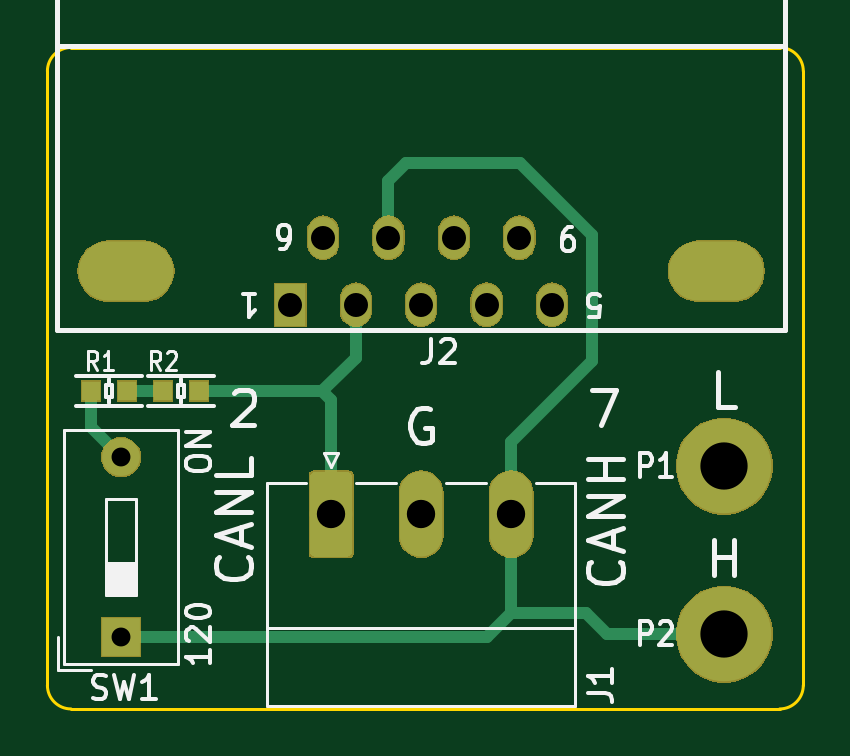
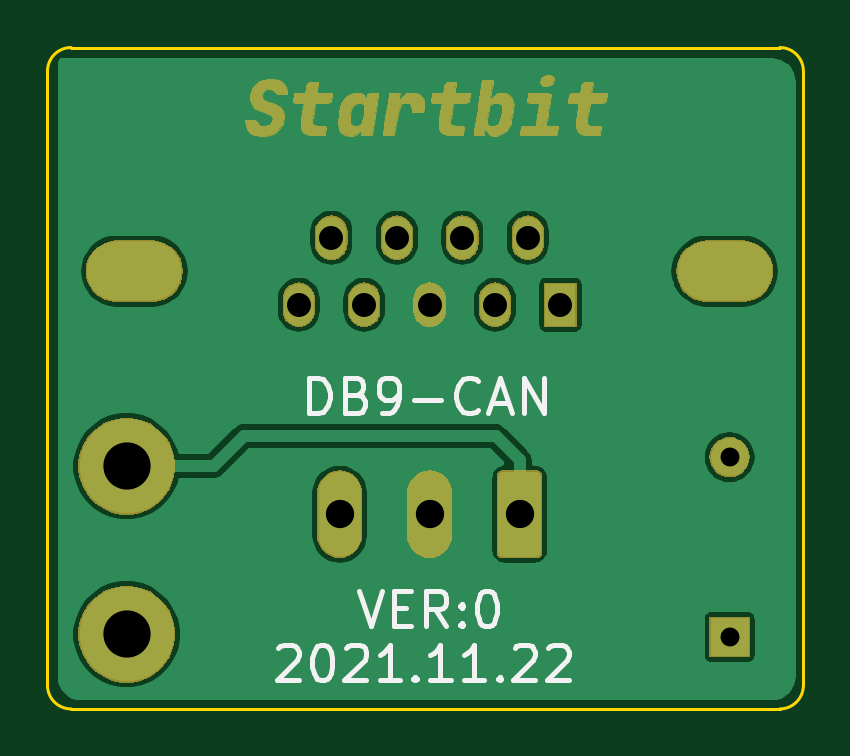
Circuit board: 11 layer files. Board 32.0 x 28.0 mm.
- bottom_copper: CAN-DB9-B_Cu.gbl (36521 bytes)
- bottom_mask: CAN-DB9-B_Mask.gbs (48472 bytes)
- paste: CAN-DB9-B_Paste.gbp (489 bytes)
- bottom_silk: CAN-DB9-B_SilkS.gbo (6364 bytes)
- outline: CAN-DB9-Edge_Cuts.gm1 (974 bytes)
- top_copper: CAN-DB9-F_Cu.gtl (4290 bytes)
- top_mask: CAN-DB9-F_Mask.gts (20248 bytes)
- paste: CAN-DB9-F_Paste.gtp (622 bytes)
- top_silk: CAN-DB9-F_SilkS.gto (12619 bytes)
- drill: CAN-DB9-NPTH.drl (285 bytes)
- drill: CAN-DB9-PTH.drl (717 bytes)

=== bottom_copper: CAN-DB9-B_Cu.gbl (36521 bytes, source omitted) ===
=== bottom_mask: CAN-DB9-B_Mask.gbs (48472 bytes, source omitted) ===
=== paste: CAN-DB9-B_Paste.gbp ===
G04 #@! TF.GenerationSoftware,KiCad,Pcbnew,(5.1.4)-1*
G04 #@! TF.CreationDate,2021-11-22T21:05:38+08:00*
G04 #@! TF.ProjectId,CAN-DB9,43414e2d-4442-4392-9e6b-696361645f70,rev?*
G04 #@! TF.SameCoordinates,Original*
G04 #@! TF.FileFunction,Paste,Bot*
G04 #@! TF.FilePolarity,Positive*
%FSLAX46Y46*%
G04 Gerber Fmt 4.6, Leading zero omitted, Abs format (unit mm)*
G04 Created by KiCad (PCBNEW (5.1.4)-1) date 2021-11-22 21:05:38*
%MOMM*%
%LPD*%
G04 APERTURE LIST*
G04 APERTURE END LIST*
M02*

=== bottom_silk: CAN-DB9-B_SilkS.gbo ===
G04 #@! TF.GenerationSoftware,KiCad,Pcbnew,(5.1.4)-1*
G04 #@! TF.CreationDate,2021-11-22T21:05:38+08:00*
G04 #@! TF.ProjectId,CAN-DB9,43414e2d-4442-4392-9e6b-696361645f70,rev?*
G04 #@! TF.SameCoordinates,Original*
G04 #@! TF.FileFunction,Legend,Bot*
G04 #@! TF.FilePolarity,Positive*
%FSLAX46Y46*%
G04 Gerber Fmt 4.6, Leading zero omitted, Abs format (unit mm)*
G04 Created by KiCad (PCBNEW (5.1.4)-1) date 2021-11-22 21:05:38*
%MOMM*%
%LPD*%
G04 APERTURE LIST*
%ADD10C,0.200000*%
G04 APERTURE END LIST*
D10*
X122220857Y-85427428D02*
X122149428Y-85356000D01*
X122006571Y-85284571D01*
X121649428Y-85284571D01*
X121506571Y-85356000D01*
X121435142Y-85427428D01*
X121363714Y-85570285D01*
X121363714Y-85713142D01*
X121435142Y-85927428D01*
X122292285Y-86784571D01*
X121363714Y-86784571D01*
X120435142Y-85284571D02*
X120292285Y-85284571D01*
X120149428Y-85356000D01*
X120078000Y-85427428D01*
X120006571Y-85570285D01*
X119935142Y-85856000D01*
X119935142Y-86213142D01*
X120006571Y-86498857D01*
X120078000Y-86641714D01*
X120149428Y-86713142D01*
X120292285Y-86784571D01*
X120435142Y-86784571D01*
X120578000Y-86713142D01*
X120649428Y-86641714D01*
X120720857Y-86498857D01*
X120792285Y-86213142D01*
X120792285Y-85856000D01*
X120720857Y-85570285D01*
X120649428Y-85427428D01*
X120578000Y-85356000D01*
X120435142Y-85284571D01*
X119363714Y-85427428D02*
X119292285Y-85356000D01*
X119149428Y-85284571D01*
X118792285Y-85284571D01*
X118649428Y-85356000D01*
X118578000Y-85427428D01*
X118506571Y-85570285D01*
X118506571Y-85713142D01*
X118578000Y-85927428D01*
X119435142Y-86784571D01*
X118506571Y-86784571D01*
X117078000Y-86784571D02*
X117935142Y-86784571D01*
X117506571Y-86784571D02*
X117506571Y-85284571D01*
X117649428Y-85498857D01*
X117792285Y-85641714D01*
X117935142Y-85713142D01*
X116435142Y-86641714D02*
X116363714Y-86713142D01*
X116435142Y-86784571D01*
X116506571Y-86713142D01*
X116435142Y-86641714D01*
X116435142Y-86784571D01*
X114935142Y-86784571D02*
X115792285Y-86784571D01*
X115363714Y-86784571D02*
X115363714Y-85284571D01*
X115506571Y-85498857D01*
X115649428Y-85641714D01*
X115792285Y-85713142D01*
X113506571Y-86784571D02*
X114363714Y-86784571D01*
X113935142Y-86784571D02*
X113935142Y-85284571D01*
X114078000Y-85498857D01*
X114220857Y-85641714D01*
X114363714Y-85713142D01*
X112863714Y-86641714D02*
X112792285Y-86713142D01*
X112863714Y-86784571D01*
X112935142Y-86713142D01*
X112863714Y-86641714D01*
X112863714Y-86784571D01*
X112220857Y-85427428D02*
X112149428Y-85356000D01*
X112006571Y-85284571D01*
X111649428Y-85284571D01*
X111506571Y-85356000D01*
X111435142Y-85427428D01*
X111363714Y-85570285D01*
X111363714Y-85713142D01*
X111435142Y-85927428D01*
X112292285Y-86784571D01*
X111363714Y-86784571D01*
X110792285Y-85427428D02*
X110720857Y-85356000D01*
X110578000Y-85284571D01*
X110220857Y-85284571D01*
X110078000Y-85356000D01*
X110006571Y-85427428D01*
X109935142Y-85570285D01*
X109935142Y-85713142D01*
X110006571Y-85927428D01*
X110863714Y-86784571D01*
X109935142Y-86784571D01*
X118824000Y-82998571D02*
X118324000Y-84498571D01*
X117824000Y-82998571D01*
X117324000Y-83712857D02*
X116824000Y-83712857D01*
X116609714Y-84498571D02*
X117324000Y-84498571D01*
X117324000Y-82998571D01*
X116609714Y-82998571D01*
X115109714Y-84498571D02*
X115609714Y-83784285D01*
X115966857Y-84498571D02*
X115966857Y-82998571D01*
X115395428Y-82998571D01*
X115252571Y-83070000D01*
X115181142Y-83141428D01*
X115109714Y-83284285D01*
X115109714Y-83498571D01*
X115181142Y-83641428D01*
X115252571Y-83712857D01*
X115395428Y-83784285D01*
X115966857Y-83784285D01*
X114466857Y-84355714D02*
X114395428Y-84427142D01*
X114466857Y-84498571D01*
X114538285Y-84427142D01*
X114466857Y-84355714D01*
X114466857Y-84498571D01*
X114466857Y-83570000D02*
X114395428Y-83641428D01*
X114466857Y-83712857D01*
X114538285Y-83641428D01*
X114466857Y-83570000D01*
X114466857Y-83712857D01*
X113466857Y-82998571D02*
X113324000Y-82998571D01*
X113181142Y-83070000D01*
X113109714Y-83141428D01*
X113038285Y-83284285D01*
X112966857Y-83570000D01*
X112966857Y-83927142D01*
X113038285Y-84212857D01*
X113109714Y-84355714D01*
X113181142Y-84427142D01*
X113324000Y-84498571D01*
X113466857Y-84498571D01*
X113609714Y-84427142D01*
X113681142Y-84355714D01*
X113752571Y-84212857D01*
X113824000Y-83927142D01*
X113824000Y-83570000D01*
X113752571Y-83284285D01*
X113681142Y-83141428D01*
X113609714Y-83070000D01*
X113466857Y-82998571D01*
X120915285Y-75481571D02*
X120915285Y-73981571D01*
X120558142Y-73981571D01*
X120343857Y-74053000D01*
X120201000Y-74195857D01*
X120129571Y-74338714D01*
X120058142Y-74624428D01*
X120058142Y-74838714D01*
X120129571Y-75124428D01*
X120201000Y-75267285D01*
X120343857Y-75410142D01*
X120558142Y-75481571D01*
X120915285Y-75481571D01*
X118915285Y-74695857D02*
X118701000Y-74767285D01*
X118629571Y-74838714D01*
X118558142Y-74981571D01*
X118558142Y-75195857D01*
X118629571Y-75338714D01*
X118701000Y-75410142D01*
X118843857Y-75481571D01*
X119415285Y-75481571D01*
X119415285Y-73981571D01*
X118915285Y-73981571D01*
X118772428Y-74053000D01*
X118701000Y-74124428D01*
X118629571Y-74267285D01*
X118629571Y-74410142D01*
X118701000Y-74553000D01*
X118772428Y-74624428D01*
X118915285Y-74695857D01*
X119415285Y-74695857D01*
X117843857Y-75481571D02*
X117558142Y-75481571D01*
X117415285Y-75410142D01*
X117343857Y-75338714D01*
X117201000Y-75124428D01*
X117129571Y-74838714D01*
X117129571Y-74267285D01*
X117201000Y-74124428D01*
X117272428Y-74053000D01*
X117415285Y-73981571D01*
X117701000Y-73981571D01*
X117843857Y-74053000D01*
X117915285Y-74124428D01*
X117986714Y-74267285D01*
X117986714Y-74624428D01*
X117915285Y-74767285D01*
X117843857Y-74838714D01*
X117701000Y-74910142D01*
X117415285Y-74910142D01*
X117272428Y-74838714D01*
X117201000Y-74767285D01*
X117129571Y-74624428D01*
X116486714Y-74910142D02*
X115343857Y-74910142D01*
X113772428Y-75338714D02*
X113843857Y-75410142D01*
X114058142Y-75481571D01*
X114201000Y-75481571D01*
X114415285Y-75410142D01*
X114558142Y-75267285D01*
X114629571Y-75124428D01*
X114701000Y-74838714D01*
X114701000Y-74624428D01*
X114629571Y-74338714D01*
X114558142Y-74195857D01*
X114415285Y-74053000D01*
X114201000Y-73981571D01*
X114058142Y-73981571D01*
X113843857Y-74053000D01*
X113772428Y-74124428D01*
X113201000Y-75053000D02*
X112486714Y-75053000D01*
X113343857Y-75481571D02*
X112843857Y-73981571D01*
X112343857Y-75481571D01*
X111843857Y-75481571D02*
X111843857Y-73981571D01*
X110986714Y-75481571D01*
X110986714Y-73981571D01*
M02*

=== outline: CAN-DB9-Edge_Cuts.gm1 ===
G04 #@! TF.GenerationSoftware,KiCad,Pcbnew,(5.1.4)-1*
G04 #@! TF.CreationDate,2021-11-22T21:05:38+08:00*
G04 #@! TF.ProjectId,CAN-DB9,43414e2d-4442-4392-9e6b-696361645f70,rev?*
G04 #@! TF.SameCoordinates,Original*
G04 #@! TF.FileFunction,Profile,NP*
%FSLAX46Y46*%
G04 Gerber Fmt 4.6, Leading zero omitted, Abs format (unit mm)*
G04 Created by KiCad (PCBNEW (5.1.4)-1) date 2021-11-22 21:05:38*
%MOMM*%
%LPD*%
G04 APERTURE LIST*
%ADD10C,0.127000*%
G04 APERTURE END LIST*
D10*
X131000000Y-60000000D02*
G75*
G02X132000000Y-61000000I0J-1000000D01*
G01*
X132000000Y-87000000D02*
G75*
G02X131000000Y-88000000I-1000000J0D01*
G01*
X101000000Y-88000000D02*
G75*
G02X100000000Y-87000000I0J1000000D01*
G01*
X132000000Y-87000000D02*
X132000000Y-61000000D01*
X100000000Y-87000000D02*
X100000000Y-61000000D01*
X101000000Y-88000000D02*
X131000000Y-88000000D01*
X100000000Y-61000000D02*
G75*
G02X101000000Y-60000000I1000000J0D01*
G01*
X101000000Y-60000000D02*
X131000000Y-60000000D01*
M02*

=== top_copper: CAN-DB9-F_Cu.gtl ===
G04 #@! TF.GenerationSoftware,KiCad,Pcbnew,(5.1.4)-1*
G04 #@! TF.CreationDate,2021-11-22T21:05:38+08:00*
G04 #@! TF.ProjectId,CAN-DB9,43414e2d-4442-4392-9e6b-696361645f70,rev?*
G04 #@! TF.SameCoordinates,Original*
G04 #@! TF.FileFunction,Copper,L1,Top*
G04 #@! TF.FilePolarity,Positive*
%FSLAX46Y46*%
G04 Gerber Fmt 4.6, Leading zero omitted, Abs format (unit mm)*
G04 Created by KiCad (PCBNEW (5.1.4)-1) date 2021-11-22 21:05:38*
%MOMM*%
%LPD*%
G04 APERTURE LIST*
%ADD10O,1.600000X1.600000*%
%ADD11R,1.600000X1.600000*%
%ADD12R,0.762000X0.812800*%
%ADD13C,4.000000*%
%ADD14O,1.270000X1.778000*%
%ADD15O,4.000000X2.500000*%
%ADD16R,1.270000X1.778000*%
%ADD17O,1.800000X3.600000*%
%ADD18C,0.100000*%
%ADD19C,1.800000*%
%ADD20C,0.508000*%
G04 APERTURE END LIST*
D10*
X103124000Y-77343000D03*
D11*
X103124000Y-84963000D03*
D12*
X106426000Y-74549000D03*
X104902000Y-74549000D03*
X103378000Y-74549000D03*
X101854000Y-74549000D03*
D13*
X128651000Y-84836000D03*
X128651000Y-77724000D03*
D14*
X119979000Y-68049000D03*
X117209000Y-68049000D03*
X114439000Y-68049000D03*
X121364000Y-70889000D03*
X118594000Y-70889000D03*
X115824000Y-70889000D03*
X113054000Y-70889000D03*
D15*
X128319000Y-69469000D03*
X103329000Y-69469000D03*
D14*
X111669000Y-68049000D03*
D16*
X110284000Y-70889000D03*
D17*
X119634000Y-79756000D03*
X115824000Y-79756000D03*
D18*
G36*
X112688504Y-77957204D02*
G01*
X112712773Y-77960804D01*
X112736571Y-77966765D01*
X112759671Y-77975030D01*
X112781849Y-77985520D01*
X112802893Y-77998133D01*
X112822598Y-78012747D01*
X112840777Y-78029223D01*
X112857253Y-78047402D01*
X112871867Y-78067107D01*
X112884480Y-78088151D01*
X112894970Y-78110329D01*
X112903235Y-78133429D01*
X112909196Y-78157227D01*
X112912796Y-78181496D01*
X112914000Y-78206000D01*
X112914000Y-81306000D01*
X112912796Y-81330504D01*
X112909196Y-81354773D01*
X112903235Y-81378571D01*
X112894970Y-81401671D01*
X112884480Y-81423849D01*
X112871867Y-81444893D01*
X112857253Y-81464598D01*
X112840777Y-81482777D01*
X112822598Y-81499253D01*
X112802893Y-81513867D01*
X112781849Y-81526480D01*
X112759671Y-81536970D01*
X112736571Y-81545235D01*
X112712773Y-81551196D01*
X112688504Y-81554796D01*
X112664000Y-81556000D01*
X111364000Y-81556000D01*
X111339496Y-81554796D01*
X111315227Y-81551196D01*
X111291429Y-81545235D01*
X111268329Y-81536970D01*
X111246151Y-81526480D01*
X111225107Y-81513867D01*
X111205402Y-81499253D01*
X111187223Y-81482777D01*
X111170747Y-81464598D01*
X111156133Y-81444893D01*
X111143520Y-81423849D01*
X111133030Y-81401671D01*
X111124765Y-81378571D01*
X111118804Y-81354773D01*
X111115204Y-81330504D01*
X111114000Y-81306000D01*
X111114000Y-78206000D01*
X111115204Y-78181496D01*
X111118804Y-78157227D01*
X111124765Y-78133429D01*
X111133030Y-78110329D01*
X111143520Y-78088151D01*
X111156133Y-78067107D01*
X111170747Y-78047402D01*
X111187223Y-78029223D01*
X111205402Y-78012747D01*
X111225107Y-77998133D01*
X111246151Y-77985520D01*
X111268329Y-77975030D01*
X111291429Y-77966765D01*
X111315227Y-77960804D01*
X111339496Y-77957204D01*
X111364000Y-77956000D01*
X112664000Y-77956000D01*
X112688504Y-77957204D01*
X112688504Y-77957204D01*
G37*
D19*
X112014000Y-79756000D03*
D20*
X103124000Y-84963000D02*
X118618000Y-84963000D01*
X119634000Y-83947000D02*
X119634000Y-79756000D01*
X118618000Y-84963000D02*
X119634000Y-83947000D01*
X122809000Y-83947000D02*
X119634000Y-83947000D01*
X128651000Y-84836000D02*
X123698000Y-84836000D01*
X123698000Y-84836000D02*
X122809000Y-83947000D01*
X119634000Y-76708000D02*
X119634000Y-79756000D01*
X123063000Y-73279000D02*
X119634000Y-76708000D01*
X123063000Y-67945000D02*
X123063000Y-73279000D01*
X114439000Y-68049000D02*
X114439000Y-66779000D01*
X114439000Y-66779000D02*
X114427000Y-66767000D01*
X114427000Y-66767000D02*
X114427000Y-65659000D01*
X114427000Y-65659000D02*
X115189000Y-64897000D01*
X115189000Y-64897000D02*
X120015000Y-64897000D01*
X120015000Y-64897000D02*
X123063000Y-67945000D01*
X113054000Y-73128000D02*
X113054000Y-70889000D01*
X106426000Y-74549000D02*
X111633000Y-74549000D01*
X111633000Y-74549000D02*
X113054000Y-73128000D01*
X112014000Y-74930000D02*
X111633000Y-74549000D01*
X112014000Y-79756000D02*
X112014000Y-74930000D01*
X103378000Y-74549000D02*
X104902000Y-74549000D01*
X103124000Y-77343000D02*
X101854000Y-76073000D01*
X101854000Y-76073000D02*
X101854000Y-74549000D01*
M02*

=== top_mask: CAN-DB9-F_Mask.gts (20248 bytes, source omitted) ===
=== paste: CAN-DB9-F_Paste.gtp ===
G04 #@! TF.GenerationSoftware,KiCad,Pcbnew,(5.1.4)-1*
G04 #@! TF.CreationDate,2021-11-22T21:05:38+08:00*
G04 #@! TF.ProjectId,CAN-DB9,43414e2d-4442-4392-9e6b-696361645f70,rev?*
G04 #@! TF.SameCoordinates,Original*
G04 #@! TF.FileFunction,Paste,Top*
G04 #@! TF.FilePolarity,Positive*
%FSLAX46Y46*%
G04 Gerber Fmt 4.6, Leading zero omitted, Abs format (unit mm)*
G04 Created by KiCad (PCBNEW (5.1.4)-1) date 2021-11-22 21:05:38*
%MOMM*%
%LPD*%
G04 APERTURE LIST*
%ADD10R,0.762000X0.812800*%
G04 APERTURE END LIST*
D10*
X106426000Y-74549000D03*
X104902000Y-74549000D03*
X103378000Y-74549000D03*
X101854000Y-74549000D03*
M02*

=== top_silk: CAN-DB9-F_SilkS.gto (12619 bytes, source omitted) ===
=== drill: CAN-DB9-NPTH.drl ===
M48
; DRILL file {KiCad (5.1.4)-1} date 2021/11/22 星期一 21:05:34
; FORMAT={-:-/ absolute / metric / decimal}
; #@! TF.CreationDate,2021-11-22T21:05:34+08:00
; #@! TF.GenerationSoftware,Kicad,Pcbnew,(5.1.4)-1
; #@! TF.FileFunction,NonPlated,1,2,NPTH
FMAT,2
METRIC
%
G90
G05
T0
M30

=== drill: CAN-DB9-PTH.drl ===
M48
; DRILL file {KiCad (5.1.4)-1} date 2021/11/22 星期一 21:05:34
; FORMAT={-:-/ absolute / metric / decimal}
; #@! TF.CreationDate,2021-11-22T21:05:34+08:00
; #@! TF.GenerationSoftware,Kicad,Pcbnew,(5.1.4)-1
; #@! TF.FileFunction,Plated,1,2,PTH
FMAT,2
METRIC
T1C0.800
T2C1.000
T3C1.016
T4C1.200
T5C2.000
%
G90
G05
T1
X103.124Y-77.343
X103.124Y-84.963
T3
X110.284Y-70.889
X111.669Y-68.049
X113.054Y-70.889
X114.439Y-68.049
X115.824Y-70.889
X117.209Y-68.049
X118.594Y-70.889
X119.979Y-68.049
X121.364Y-70.889
T4
X112.014Y-79.756
X115.824Y-79.756
X119.634Y-79.756
T5
X128.651Y-77.724
X128.651Y-84.836
T2
G00X104.416Y-69.469
M15
G01X102.242Y-69.469
M16
G05
G00X129.406Y-69.469
M15
G01X127.231Y-69.469
M16
G05
T0
M30

